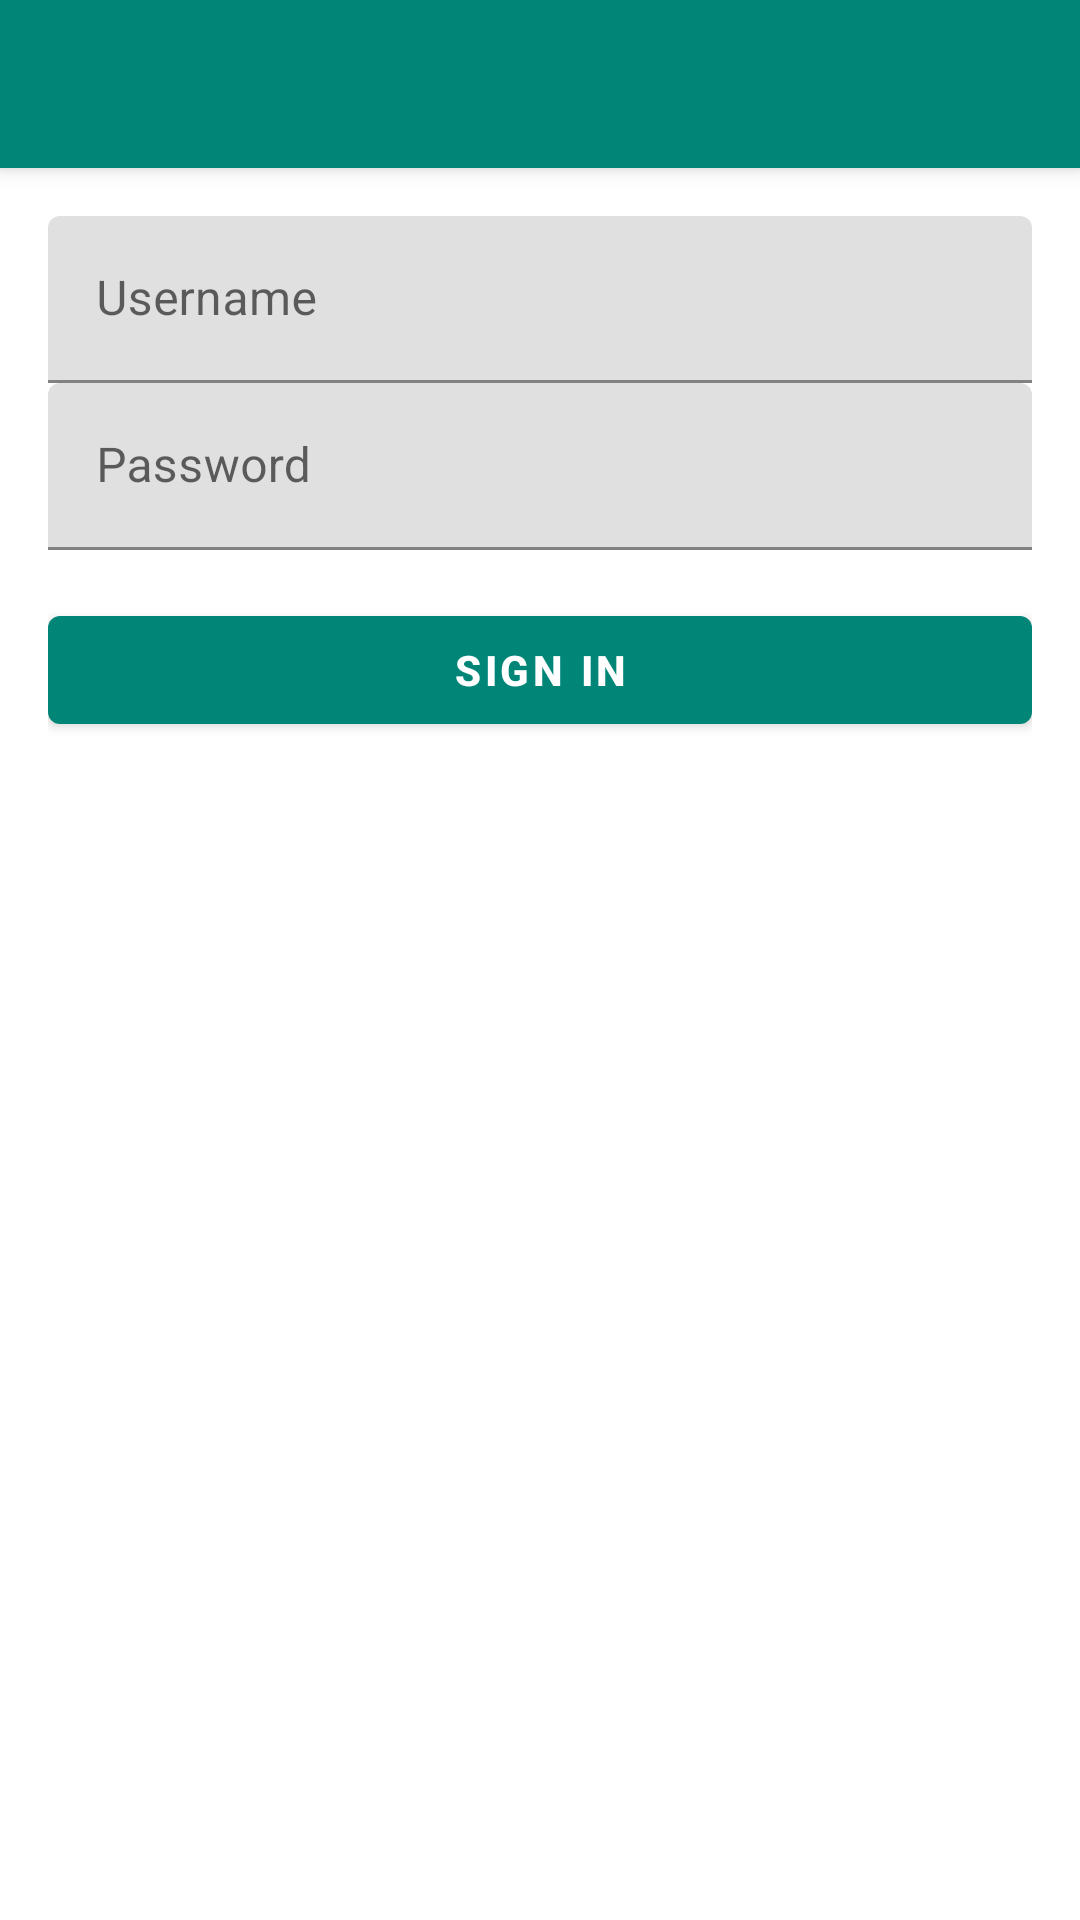

The Android layout XML behind this screen, and the referenced resources:
<!-- AndroidManifest.xml: application theme Theme.MaterialComponents.Light.NoActionBar -->
<!-- res/layout/activity_login.xml -->
<?xml version="1.0" encoding="utf-8"?>
<LinearLayout xmlns:android="http://schemas.android.com/apk/res/android"
    xmlns:tools="http://schemas.android.com/tools"
    android:layout_width="match_parent"
    android:layout_height="match_parent"
    android:gravity="center_horizontal"
    android:orientation="vertical"
    android:theme="@style/AppTheme"
    tools:context=".LoginActivity">

    <androidx.appcompat.widget.Toolbar
        android:id="@+id/login_toolbar"
        android:layout_width="match_parent"
        android:layout_height="?attr/actionBarSize"
        android:layout_marginTop="0dp"
        android:background="@color/colorPrimary"
        android:elevation="4dp"
        android:theme="@style/AppTheme.ActionBar"/>

    
    <ProgressBar
        android:id="@+id/login_progress"
        style="?android:attr/progressBarStyleLarge"
        android:layout_width="wrap_content"
        android:layout_height="wrap_content"
        android:layout_marginBottom="8dp"
        android:visibility="gone" />

    <ScrollView
        android:id="@+id/login_form"
        android:layout_width="match_parent"
        android:layout_height="match_parent"
        android:paddingLeft="@dimen/activity_horizontal_margin"
        android:paddingTop="@dimen/activity_vertical_margin"
        android:paddingRight="@dimen/activity_horizontal_margin"
        android:paddingBottom="@dimen/activity_vertical_margin">

        <LinearLayout
            android:id="@+id/email_login_form"
            android:layout_width="match_parent"
            android:layout_height="wrap_content"
            android:orientation="vertical">

            <com.google.android.material.textfield.TextInputLayout
                android:layout_width="match_parent"
                android:layout_height="wrap_content">

                <com.google.android.material.textfield.TextInputEditText
                    android:id="@+id/username"
                    android:layout_width="match_parent"
                    android:layout_height="wrap_content"
                    android:hint="@string/prompt_username"
                    android:inputType="text"
                    android:maxLines="1"
                    android:singleLine="true" />

            </com.google.android.material.textfield.TextInputLayout>

            <com.google.android.material.textfield.TextInputLayout
                android:layout_width="match_parent"
                android:layout_height="wrap_content">

                <com.google.android.material.textfield.TextInputEditText
                    android:id="@+id/password"
                    android:layout_width="match_parent"
                    android:layout_height="wrap_content"
                    android:hint="@string/prompt_password"
                    android:imeActionId="6"
                    android:imeActionLabel="@string/action_sign_in_short"
                    android:imeOptions="actionUnspecified"
                    android:importantForAutofill="no"
                    android:inputType="textPassword"
                    android:maxLines="1"
                    android:singleLine="true" />

            </com.google.android.material.textfield.TextInputLayout>

            <com.google.android.material.button.MaterialButton
                android:id="@+id/sign_in_button"
                android:layout_width="match_parent"
                android:layout_height="wrap_content"
                android:layout_marginTop="16dp"
                android:elevation="10dp"
                android:text="@string/action_sign_in"
                android:textStyle="bold" />

        </LinearLayout>
    </ScrollView>
</LinearLayout>
<!-- resources referenced by this layout -->
<resources>
  <color name="colorPrimary">#008577</color>
  <dimen name="activity_horizontal_margin">16dp</dimen>
  <dimen name="activity_vertical_margin">16dp</dimen>
  <string name="action_sign_in">Sign in</string>
  <string name="action_sign_in_short">Sign in</string>
  <string name="prompt_password">Password</string>
  <string name="prompt_username">Username</string>
  <style name="AppTheme" parent="Theme.AppCompat.Light.DarkActionBar">
          
          <item name="colorPrimary">@color/colorPrimary</item>
          <item name="colorPrimaryDark">@color/colorPrimaryDark</item>
          <item name="colorAccent">@color/colorAccent</item>
      </style>
  <style name="AppTheme.ActionBar" parent="Theme.AppCompat.Light.DarkActionBar">
          <item name="actionMenuTextColor">@color/lightText</item>
          <item name="android:textColorPrimary">@color/lightText</item>
          <item name="android:background">@color/colorPrimary</item>
          <item name="colorControlNormal">@color/lightText</item>
      </style>
  <color name="colorPrimaryDark">#00574B</color>
  <color name="colorAccent">#D81B60</color>
  <color name="lightText">#FFFFFF</color>
</resources>
